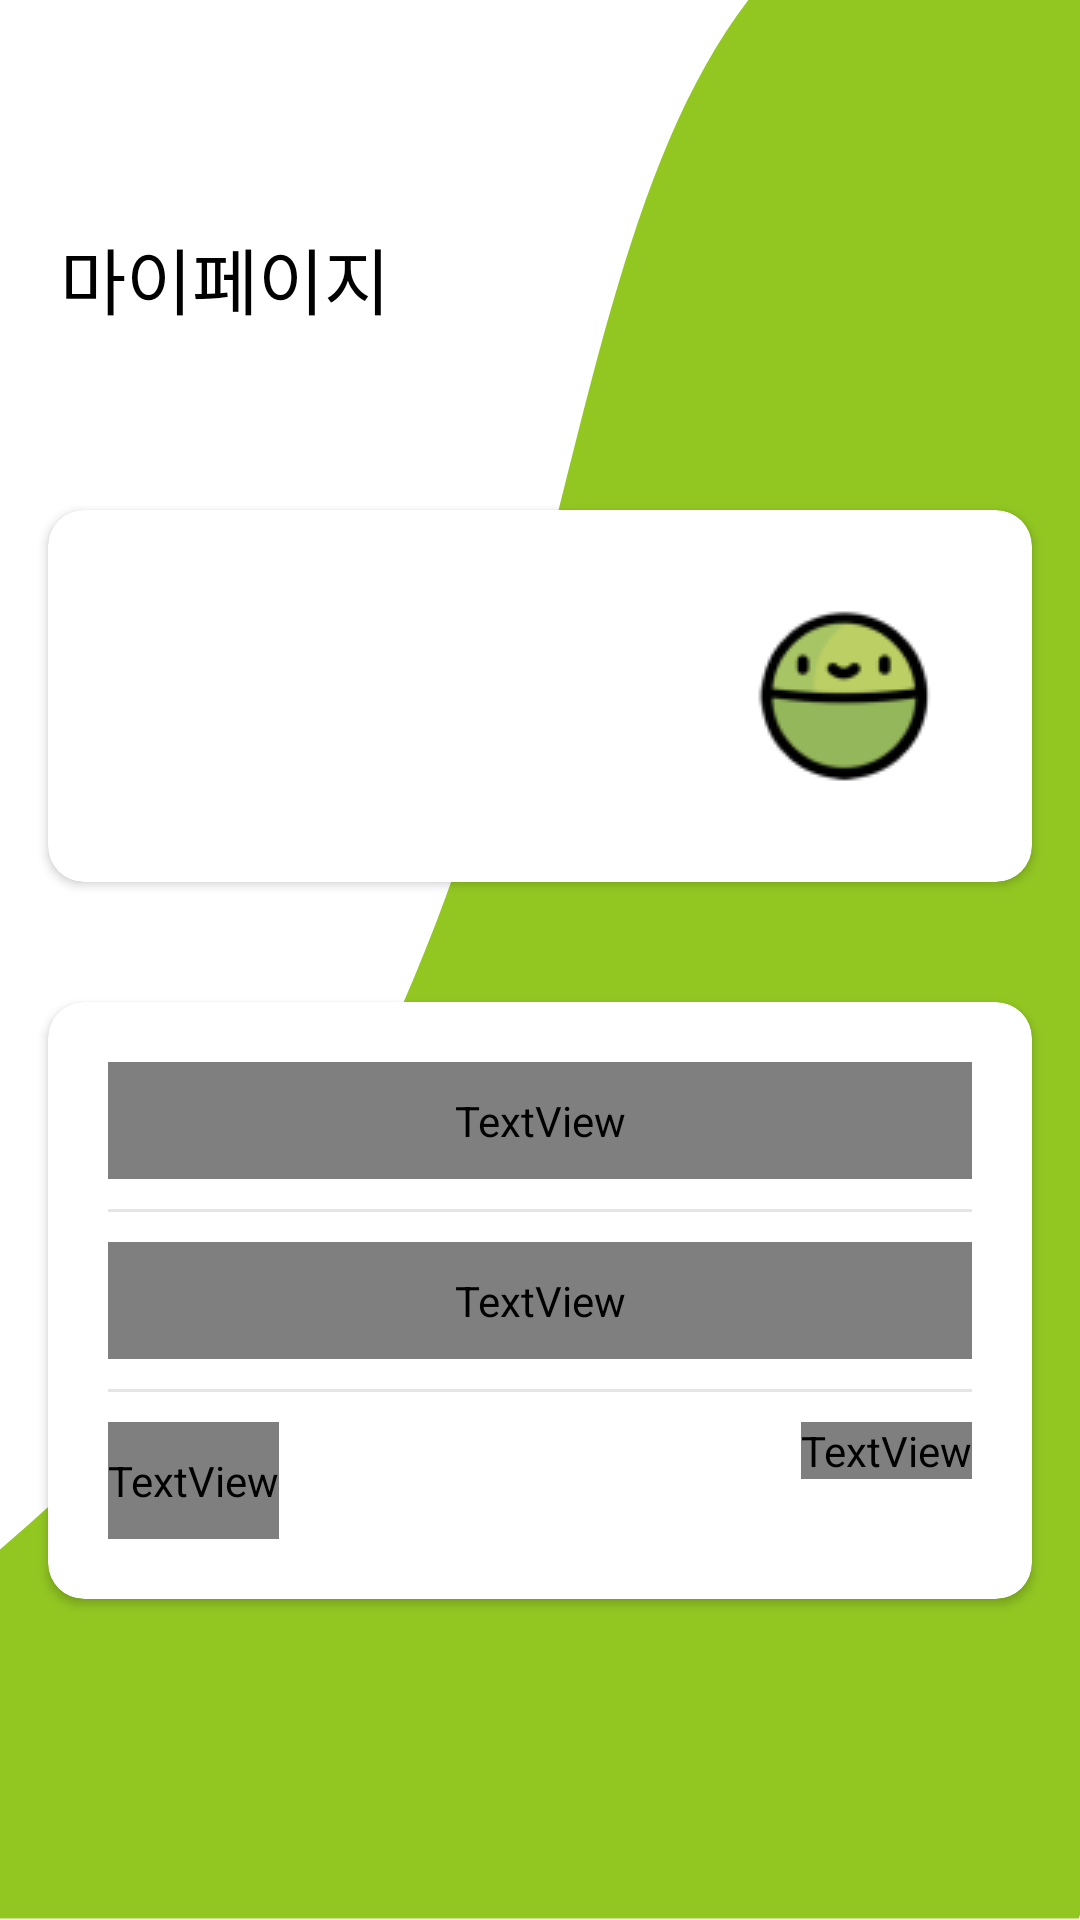

This screen was rendered from an Android layout file. Write that file and the resources it references.
<!-- AndroidManifest.xml: application theme Theme.Guseul -->
<!-- res/layout/fragment_mypage.xml -->
<?xml version="1.0" encoding="utf-8"?>
<layout xmlns:android="http://schemas.android.com/apk/res/android"
    xmlns:app="http://schemas.android.com/apk/res-auto"
    xmlns:tools="http://schemas.android.com/tools">

    <data>

    </data>

    <androidx.constraintlayout.widget.ConstraintLayout
        android:layout_width="match_parent"
        android:layout_height="match_parent"
        android:background="@drawable/bg_main"
        tools:context=".presentation.mypage.MyPageFragment">

        <TextView
            android:id="@+id/tv_title_mypage"
            android:layout_width="wrap_content"
            android:layout_height="wrap_content"
            android:layout_marginStart="20dp"
            android:layout_marginTop="75dp"
            android:fontFamily="@font/roboto_bold"
            android:text="@string/title_mypage"
            android:textColor="@color/black"
            android:textSize="24sp"
            app:layout_constraintStart_toStartOf="parent"
            app:layout_constraintTop_toTopOf="parent" />

        <androidx.cardview.widget.CardView
            android:id="@+id/cv_information"
            android:layout_width="match_parent"
            android:layout_height="wrap_content"
            android:layout_marginHorizontal="16dp"
            android:layout_marginTop="60dp"
            android:elevation="10dp"
            app:cardCornerRadius="12dp"
            app:layout_constraintTop_toBottomOf="@+id/tv_title_mypage">

            <androidx.constraintlayout.widget.ConstraintLayout
                android:layout_width="match_parent"
                android:layout_height="match_parent"
                android:paddingHorizontal="20dp"
                android:paddingVertical="30dp">

                <TextView
                    android:id="@+id/tv_profile_name"
                    android:layout_width="wrap_content"
                    android:layout_height="wrap_content"
                    android:fontFamily="@font/roboto_bold"
                    android:textColor="@color/black"
                    android:textSize="24sp"
                    app:layout_constraintStart_toStartOf="parent"
                    app:layout_constraintTop_toTopOf="parent"
                    tools:text="구슬님" />

                <TextView
                    android:id="@+id/tv_profile_address"
                    android:layout_width="wrap_content"
                    android:layout_height="wrap_content"
                    android:layout_marginStart="10dp"
                    android:fontFamily="@font/roboto_regular"
                    android:textColor="@color/grey"
                    android:textSize="16sp"
                    app:layout_constraintBottom_toBottomOf="@id/tv_profile_name"
                    app:layout_constraintStart_toEndOf="@+id/tv_profile_name"
                    app:layout_constraintTop_toTopOf="parent"
                    tools:text="구미시 인동동" />

                <TextView
                    android:id="@+id/tv_stamp"
                    android:layout_width="wrap_content"
                    android:layout_height="wrap_content"
                    android:layout_marginTop="8dp"
                    android:fontFamily="@font/roboto_regular"
                    android:textColor="@color/black"
                    android:textSize="16sp"
                    app:layout_constraintStart_toStartOf="@id/tv_profile_name"
                    app:layout_constraintTop_toBottomOf="@+id/tv_profile_name"
                    tools:text="구슬을 벌써 5개나 모았어요!" />

                <ImageView
                    android:layout_width="wrap_content"
                    android:layout_height="wrap_content"
                    android:layout_marginEnd="10dp"
                    android:src="@drawable/ic_pea"
                    app:layout_constraintBottom_toBottomOf="parent"
                    app:layout_constraintEnd_toEndOf="parent"
                    app:layout_constraintTop_toTopOf="parent" />

            </androidx.constraintlayout.widget.ConstraintLayout>
        </androidx.cardview.widget.CardView>

        <androidx.cardview.widget.CardView
            android:layout_width="match_parent"
            android:layout_height="0dp"
            android:layout_marginHorizontal="16dp"
            android:layout_marginTop="40dp"
            android:elevation="10dp"
            app:cardCornerRadius="12dp"
            app:layout_constraintTop_toBottomOf="@+id/cv_information">

            <LinearLayout
                android:layout_width="match_parent"
                android:layout_height="match_parent"
                android:orientation="vertical"
                android:padding="20dp">

                <TextView
                    android:id="@+id/tv_modify"
                    android:layout_width="match_parent"
                    android:layout_height="wrap_content"
                    android:fontFamily="@string/menu_board"
                    android:paddingVertical="10dp"
                    android:text="@string/content_mypage_modify"
                    android:textColor="@color/black" />

                <View
                    android:layout_width="match_parent"
                    android:layout_height="1dp"
                    android:layout_marginVertical="10dp"
                    android:background="@color/whisper" />

                <TextView
                    android:id="@+id/tv_history"
                    android:layout_width="match_parent"
                    android:layout_height="wrap_content"
                    android:fontFamily="@string/menu_board"
                    android:paddingVertical="10dp"
                    android:text="@string/content_mypage_history"
                    android:textColor="@color/black" />

                <View
                    android:layout_width="match_parent"
                    android:layout_height="1dp"
                    android:layout_marginVertical="10dp"
                    android:background="@color/whisper" />

                <LinearLayout
                    android:layout_width="match_parent"
                    android:layout_height="wrap_content"
                    android:orientation="horizontal">

                    <TextView
                        android:layout_width="wrap_content"
                        android:layout_height="wrap_content"
                        android:fontFamily="@string/menu_board"
                        android:paddingVertical="10dp"
                        android:text="@string/content_mypage_version"
                        android:textColor="@color/black" />

                    <View
                        android:layout_width="0dp"
                        android:layout_height="0dp"
                        android:layout_weight="1" />

                    <TextView
                        android:layout_width="wrap_content"
                        android:layout_height="wrap_content"
                        android:fontFamily="@string/menu_board"
                        android:text="@string/mypage_version"
                        android:textColor="@color/black" />
                </LinearLayout>
            </LinearLayout>
        </androidx.cardview.widget.CardView>
    </androidx.constraintlayout.widget.ConstraintLayout>
</layout>
<!-- resources referenced by this layout -->
<resources>
  <color name="black">#FF000000</color>
  <color name="grey">#767676</color>
  <color name="whisper">#E5E5E5</color>
  <!-- drawable bg_main (drawable) -->
  <vector xmlns:android="http://schemas.android.com/apk/res/android"
      android:width="360dp"
      android:height="640dp"
      android:viewportWidth="360"
      android:viewportHeight="640">
    <path
        android:pathData="M359.59,-56C592.18,-75 359.59,639.5 359.59,639.5L-0,639.5C-0,639.5 -259,733 -0,516.5C259,300 127,-37 359.59,-56Z"
        android:fillColor="#92C722"/>
  </vector>
  <!-- drawable ic_pea: png bitmap (drawable, 19154 bytes) -->
  <string name="content_mypage_history">내가 쓴 글</string>
  <string name="content_mypage_modify">내 정보 수정하기</string>
  <string name="content_mypage_version">버전정보</string>
  <string name="menu_board">board</string>
  <string name="mypage_version">v0.0.1</string>
  <string name="title_mypage">마이페이지</string>
  <style name="Theme.Guseul" parent="Theme.MaterialComponents.DayNight.NoActionBar">
          
          <item name="colorPrimary">@color/purple_500</item>
          <item name="colorPrimaryVariant">@color/purple_700</item>
          <item name="colorOnPrimary">@color/white</item>
          
          <item name="colorSecondary">@color/caper</item>
          <item name="colorSecondaryVariant">@color/caper</item>
          <item name="colorOnSecondary">@color/black</item>
          
          <item name="android:statusBarColor">@color/white</item>
          <item name="android:windowLightStatusBar">true</item>
          <item name="bottomSheetDialogTheme">@style/AppBottomSheetDialogTheme</item>
      </style>
  <color name="purple_500">#FF6200EE</color>
  <color name="purple_700">#FF3700B3</color>
  <color name="white">#FFFFFFFF</color>
  <color name="caper">#B7D17E</color>
  <style name="AppBottomSheetDialogTheme" parent="Theme.Design.Light.BottomSheetDialog">
          <item name="bottomSheetStyle">@style/AppModalStyle</item>
          <item name="android:backgroundDimAmount">0</item>
      </style>
  <style name="AppModalStyle" parent="Widget.Design.BottomSheet.Modal">
          <item name="android:background">@drawable/bg_transparent_white_radius_top_left_20_top_right_20</item>
          <item name="elevation">4dp</item>
      </style>
</resources>
